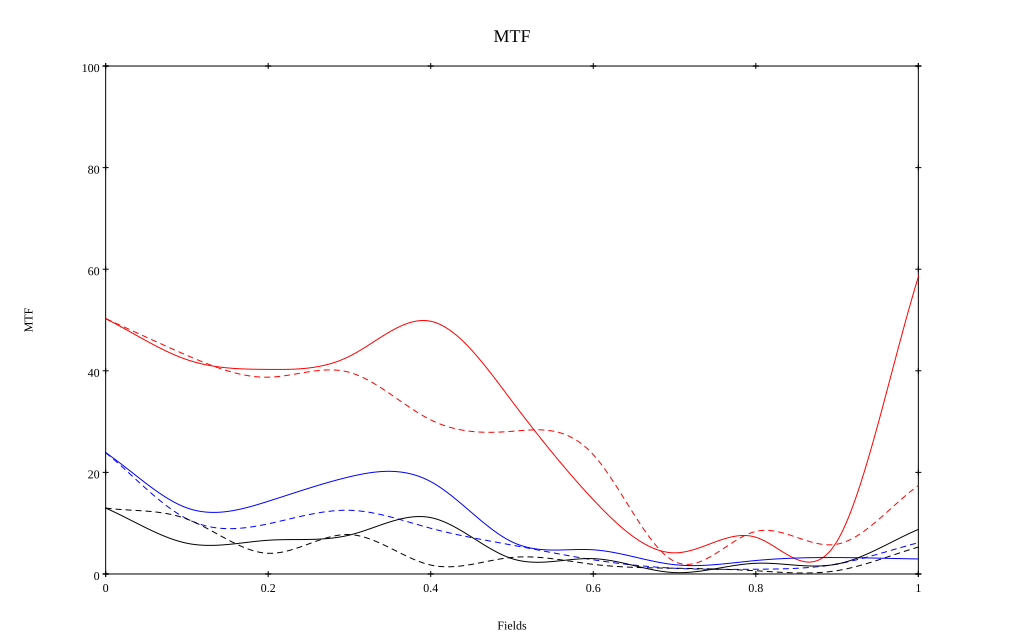

The file beside this chart, header and first rows:
, 0, 0.1, 0.2, 0.3, 0.4, 0.5, 0.6, 0.7, 0.8, 0.9, 1
10 sag, 0.503, 0.422, 0.403, 0.429, 0.498, 0.34, 0.146, 0.042, 0.072, 0.065, 0.585
10 tan, 0.503, 0.43, 0.387, 0.397, 0.303, 0.281, 0.235, 0.025, 0.084, 0.059, 0.174
30 sag, 0.239, 0.13, 0.143, 0.191, 0.182, 0.063, 0.048, 0.018, 0.026, 0.032, 0.03
30 tan, 0.239, 0.109, 0.099, 0.125, 0.09, 0.057, 0.028, 0.011, 0.009, 0.02, 0.062
50 sag, 0.13, 0.06, 0.066, 0.077, 0.111, 0.03, 0.03, 0.003, 0.021, 0.019, 0.088
50 tan, 0.13, 0.108, 0.041, 0.078, 0.018, 0.033, 0.019, 0.011, 0.006, 0.007, 0.053
